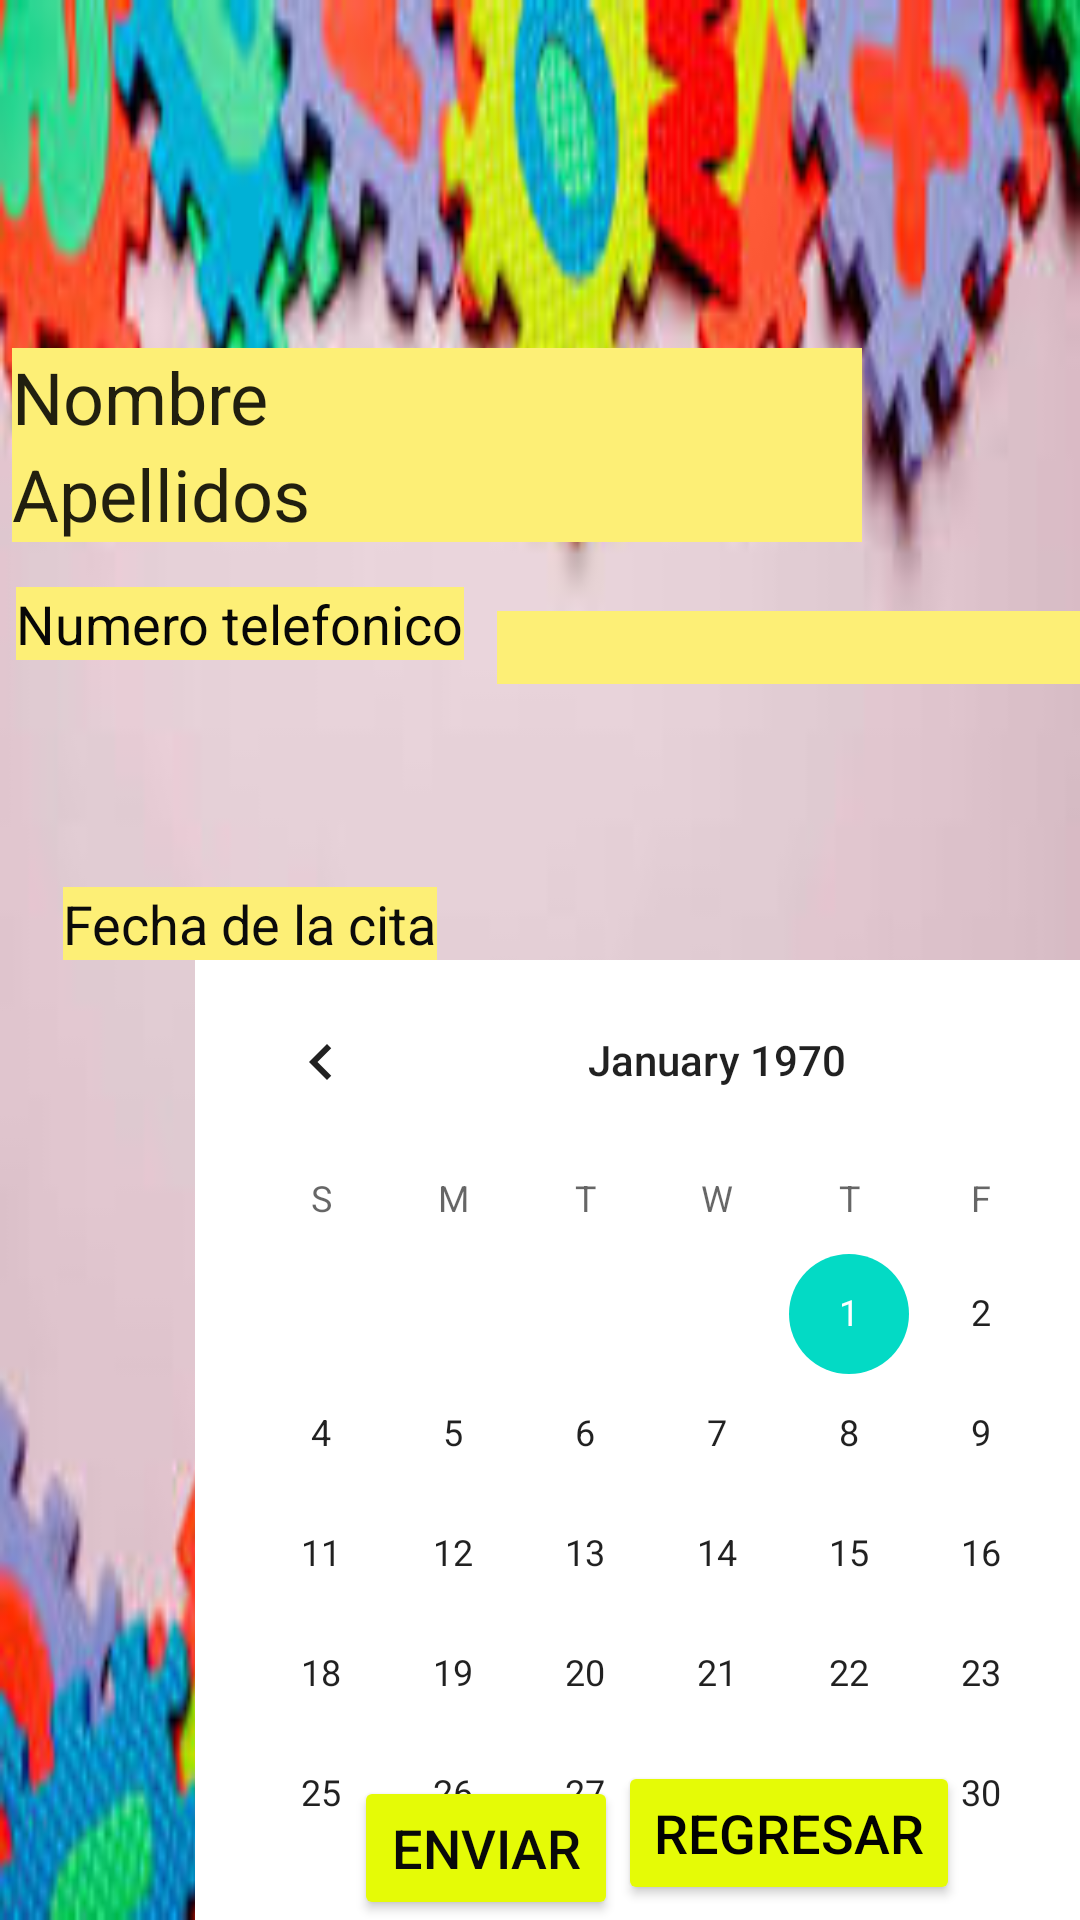

Here is an Android app screen rendered from its layout file. Give the layout XML and the strings, colors and styles it references.
<!-- AndroidManifest.xml: application theme Theme.ProyectoConsultorio -->
<!-- res/layout/activity_pediatra.xml -->
<?xml version="1.0" encoding="utf-8"?>
<androidx.constraintlayout.widget.ConstraintLayout xmlns:android="http://schemas.android.com/apk/res/android"
    xmlns:app="http://schemas.android.com/apk/res-auto"
    xmlns:tools="http://schemas.android.com/tools"
    android:layout_width="match_parent"
    android:layout_height="match_parent"
    android:background="@drawable/fondopediatra">

    <EditText
        android:id="@+id/editTextTextPersonName5"
        android:layout_width="wrap_content"
        android:layout_height="wrap_content"
        android:layout_marginStart="4dp"
        android:layout_marginLeft="4dp"
        android:layout_marginTop="116dp"
        android:background="#FDEF76"
        android:ems="10"
        android:inputType="textPersonName"
        android:text="Nombre"
        android:textSize="24sp"
        app:layout_constraintStart_toStartOf="parent"
        app:layout_constraintTop_toTopOf="parent" />

    <EditText
        android:id="@+id/editTextTextPersonName6"
        android:layout_width="wrap_content"
        android:layout_height="wrap_content"
        android:background="#FDEF76"
        android:ems="10"
        android:inputType="textPersonName"
        android:text="Apellidos"
        android:textSize="24sp"
        app:layout_constraintStart_toStartOf="@+id/editTextTextPersonName5"
        app:layout_constraintTop_toBottomOf="@+id/editTextTextPersonName5" />

    <EditText
        android:id="@+id/editTextPhone3"
        android:layout_width="wrap_content"
        android:layout_height="wrap_content"
        android:layout_marginTop="8dp"
        android:background="#FDEF76"
        android:ems="10"
        android:inputType="phone"
        app:layout_constraintEnd_toEndOf="parent"
        app:layout_constraintStart_toEndOf="@+id/textView7"
        app:layout_constraintTop_toTopOf="@+id/textView7" />

    <TextView
        android:id="@+id/textView7"
        android:layout_width="wrap_content"
        android:layout_height="wrap_content"
        android:layout_marginStart="21dp"
        android:layout_marginLeft="21dp"
        android:layout_marginTop="15dp"
        android:layout_marginEnd="11dp"
        android:layout_marginRight="11dp"
        android:background="#FDEF76"
        android:text="Numero telefonico"
        android:textColor="#070707"
        android:textSize="18sp"
        app:layout_constraintEnd_toStartOf="@+id/editTextPhone3"
        app:layout_constraintStart_toStartOf="parent"
        app:layout_constraintTop_toBottomOf="@+id/editTextTextPersonName6" />

    <TextView
        android:id="@+id/textView10"
        android:layout_width="wrap_content"
        android:layout_height="wrap_content"
        android:layout_marginStart="21dp"
        android:layout_marginLeft="21dp"
        android:background="#FDEF76"
        android:text="Fecha de la cita"
        android:textColor="#0B0B0B"
        android:textSize="18sp"
        app:layout_constraintBottom_toTopOf="@+id/calendarView3"
        app:layout_constraintStart_toStartOf="parent" />

    <CalendarView
        android:id="@+id/calendarView3"
        android:layout_width="wrap_content"
        android:layout_height="wrap_content"
        android:layout_marginStart="44dp"
        android:layout_marginLeft="44dp"
        android:layout_marginTop="92dp"
        android:background="#FFFFFF"
        app:layout_constraintStart_toStartOf="@+id/textView10"
        app:layout_constraintTop_toBottomOf="@+id/editTextPhone3" />

    <Button
        android:id="@+id/button"
        android:layout_width="wrap_content"
        android:layout_height="wrap_content"
        android:layout_marginStart="53dp"
        android:layout_marginLeft="53dp"
        android:text="Enviar"
        android:textColor="#090909"
        android:textSize="18sp"
        app:backgroundTint="#E5FB06"
        app:iconTint="#82E1ED"
        app:layout_constraintBottom_toBottomOf="parent"
        app:layout_constraintStart_toStartOf="@+id/calendarView3" />

    <Button
        android:id="@+id/button6"
        android:layout_width="wrap_content"
        android:layout_height="wrap_content"
        android:layout_marginEnd="40dp"
        android:layout_marginRight="40dp"
        android:layout_marginBottom="5dp"
        android:onClick="Regresar3"
        android:text="REGRESAR"
        android:textColor="#020202"
        android:textSize="18sp"
        app:backgroundTint="#E5FB06"
        app:layout_constraintBottom_toBottomOf="parent"
        app:layout_constraintEnd_toEndOf="parent" />
</androidx.constraintlayout.widget.ConstraintLayout>
<!-- resources referenced by this layout -->
<resources>
  <!-- drawable fondopediatra: jpg bitmap (drawable, 13663 bytes) -->
  <style name="Theme.ProyectoConsultorio" parent="Theme.MaterialComponents.DayNight.DarkActionBar">
          
          <item name="colorPrimary">@color/purple_500</item>
          <item name="colorPrimaryVariant">@color/purple_700</item>
          <item name="colorOnPrimary">@color/white</item>
          
          <item name="colorSecondary">@color/teal_200</item>
          <item name="colorSecondaryVariant">@color/teal_700</item>
          <item name="colorOnSecondary">@color/black</item>
          
          <item name="android:statusBarColor" tools:targetApi="l">?attr/colorPrimaryVariant</item>
          
      </style>
  <!-- not gathered from this repository: default colours our renderer supplied (Android Studio template values) -->
  <color name="purple_500">#FF6200EE</color>
  <color name="purple_700">#FF3700B3</color>
  <color name="teal_200">#FF03DAC5</color>
  <color name="teal_700">#FF018786</color>
  <color name="black">#FF000000</color>
  <color name="white">#FFFFFFFF</color>
</resources>
